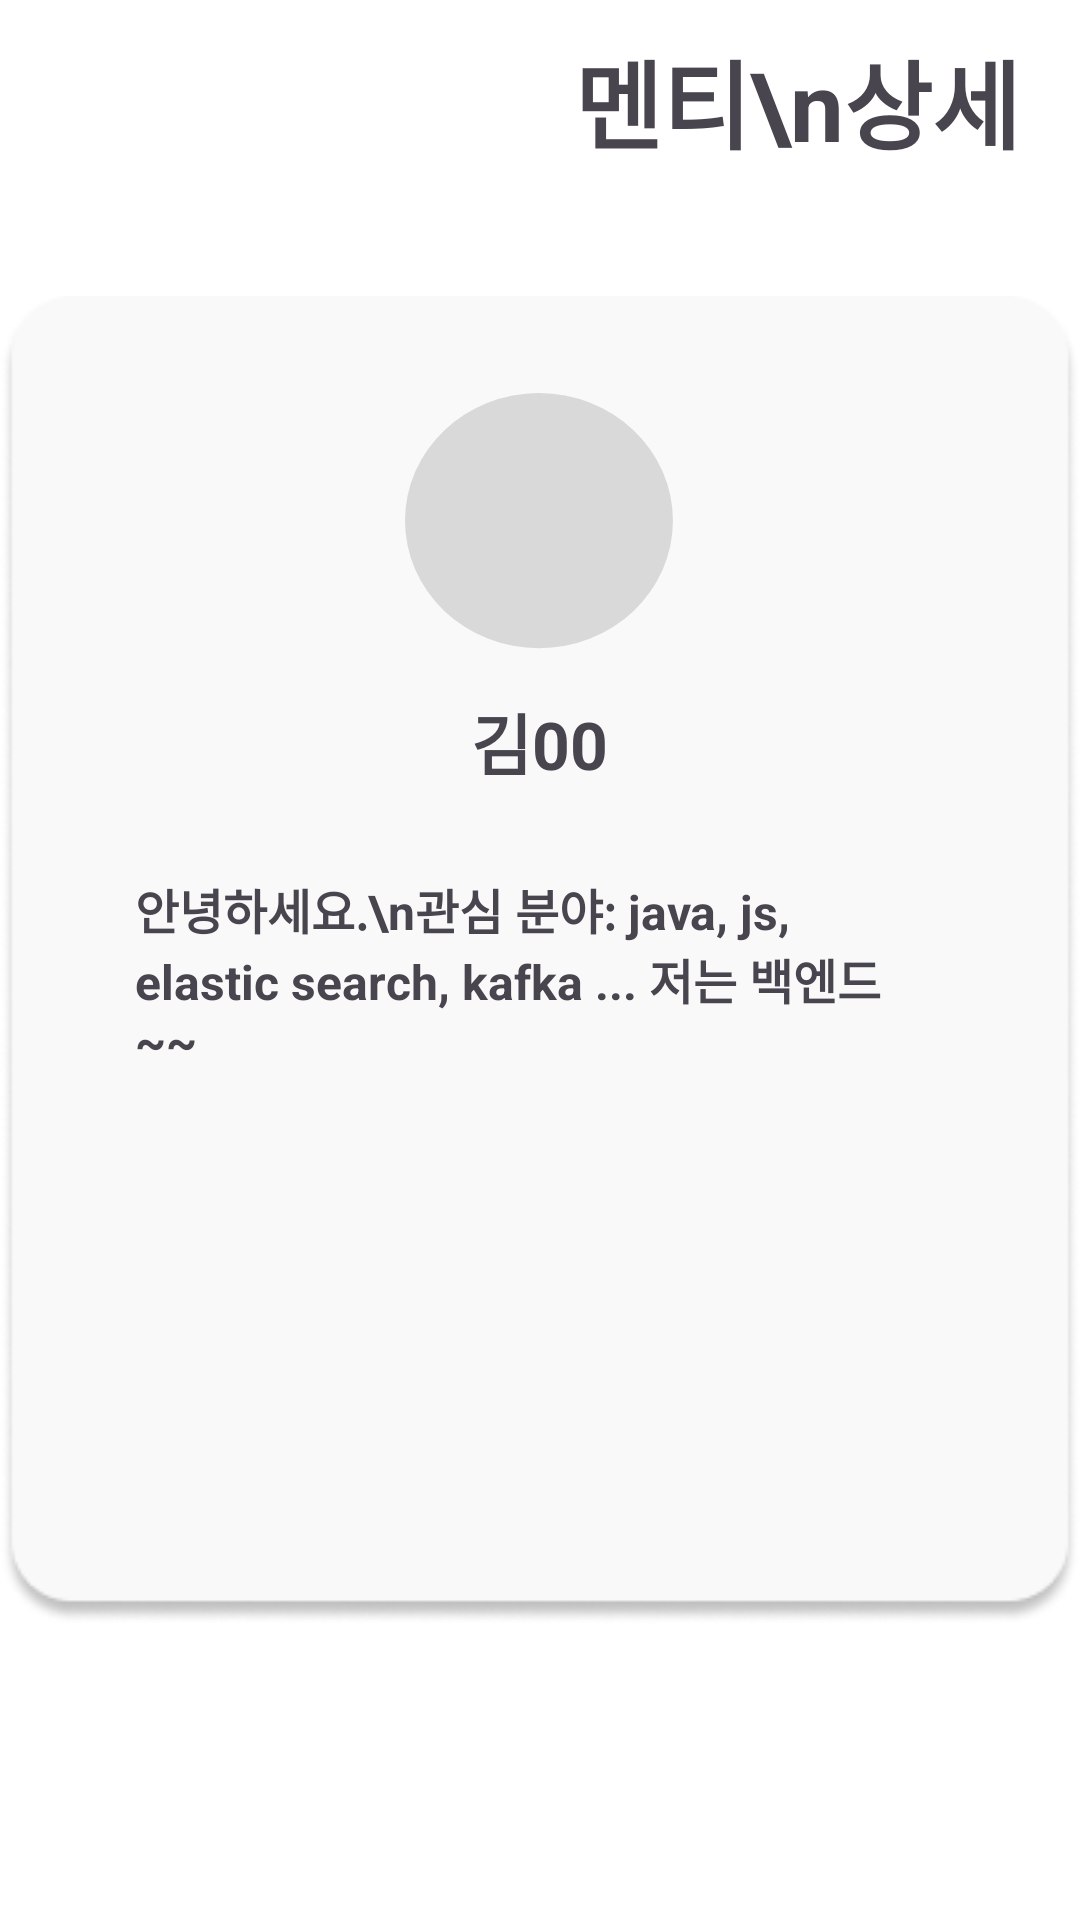

Here is an Android app screen rendered from its layout file. Give the layout XML and the strings, colors and styles it references.
<!-- AndroidManifest.xml: application theme Theme.Mentos -->
<!-- res/layout/fragment_mentee_detail.xml -->
<?xml version="1.0" encoding="utf-8"?>
<FrameLayout xmlns:android="http://schemas.android.com/apk/res/android"
    xmlns:tools="http://schemas.android.com/tools"
    android:layout_width="match_parent"
    android:layout_height="match_parent"
    android:background="@color/white"
    xmlns:app="http://schemas.android.com/apk/res-auto"
    tools:context=".MenteeDetailFragment">

    <androidx.constraintlayout.widget.ConstraintLayout
        android:layout_width="match_parent"
        android:layout_height="match_parent">

        <TextView
            android:layout_width="wrap_content"
            android:layout_height="wrap_content"
            android:text="멘티\n상세"
            android:textStyle="bold"
            android:textSize="32sp"
            android:layout_marginTop="10dp"
            android:layout_marginEnd="20dp"
            app:layout_constraintEnd_toEndOf="parent"
            app:layout_constraintTop_toTopOf="parent"/>

        <LinearLayout
            android:layout_width="wrap_content"
            android:layout_height="wrap_content"
            android:background="@drawable/ic_rectangle"
            android:orientation="vertical"
            android:gravity="center"
            app:layout_constraintBottom_toBottomOf="parent"
            app:layout_constraintEnd_toEndOf="parent"
            app:layout_constraintStart_toStartOf="parent"
            app:layout_constraintTop_toTopOf="parent">

            <ImageView
                android:layout_width="90dp"
                android:layout_height="90dp"
                android:src="@drawable/ic_circle2"
                android:layout_marginBottom="12dp"/>
            <TextView
                android:layout_width="wrap_content"
                android:layout_height="wrap_content"
                android:text="김00"
                android:textSize="22sp"
                android:textStyle="bold"
                android:layout_marginBottom="28dp"/>
            <TextView
                android:layout_width="270dp"
                android:layout_height="220dp"
                android:textStyle="bold"
                android:textSize="16sp"
                android:text="안녕하세요.\n관심 분야: java, js, elastic search, kafka ... 저는 백엔드 ~~" />

        </LinearLayout>

    </androidx.constraintlayout.widget.ConstraintLayout>

</FrameLayout>
<!-- resources referenced by this layout -->
<resources>
  <color name="white">#FFFFFFFF</color>
  <!-- drawable ic_circle2 (drawable) -->
  <vector xmlns:android="http://schemas.android.com/apk/res/android"
      android:width="72dp"
      android:height="69dp"
      android:viewportWidth="72"
      android:viewportHeight="69">
    <path
        android:pathData="M0,34.133a35.725,34.133 0,1 0,71.451 0a35.725,34.133 0,1 0,-71.451 0z"
        android:fillColor="#D9D9D9"/>
  </vector>
  <!-- drawable ic_rectangle: png bitmap (drawable, 10603 bytes) -->
  <style name="Theme.Mentos" parent="Base.Theme.Mentos" />
  <style name="Base.Theme.Mentos" parent="Theme.Material3.DayNight.NoActionBar">
          
          
      </style>
</resources>
